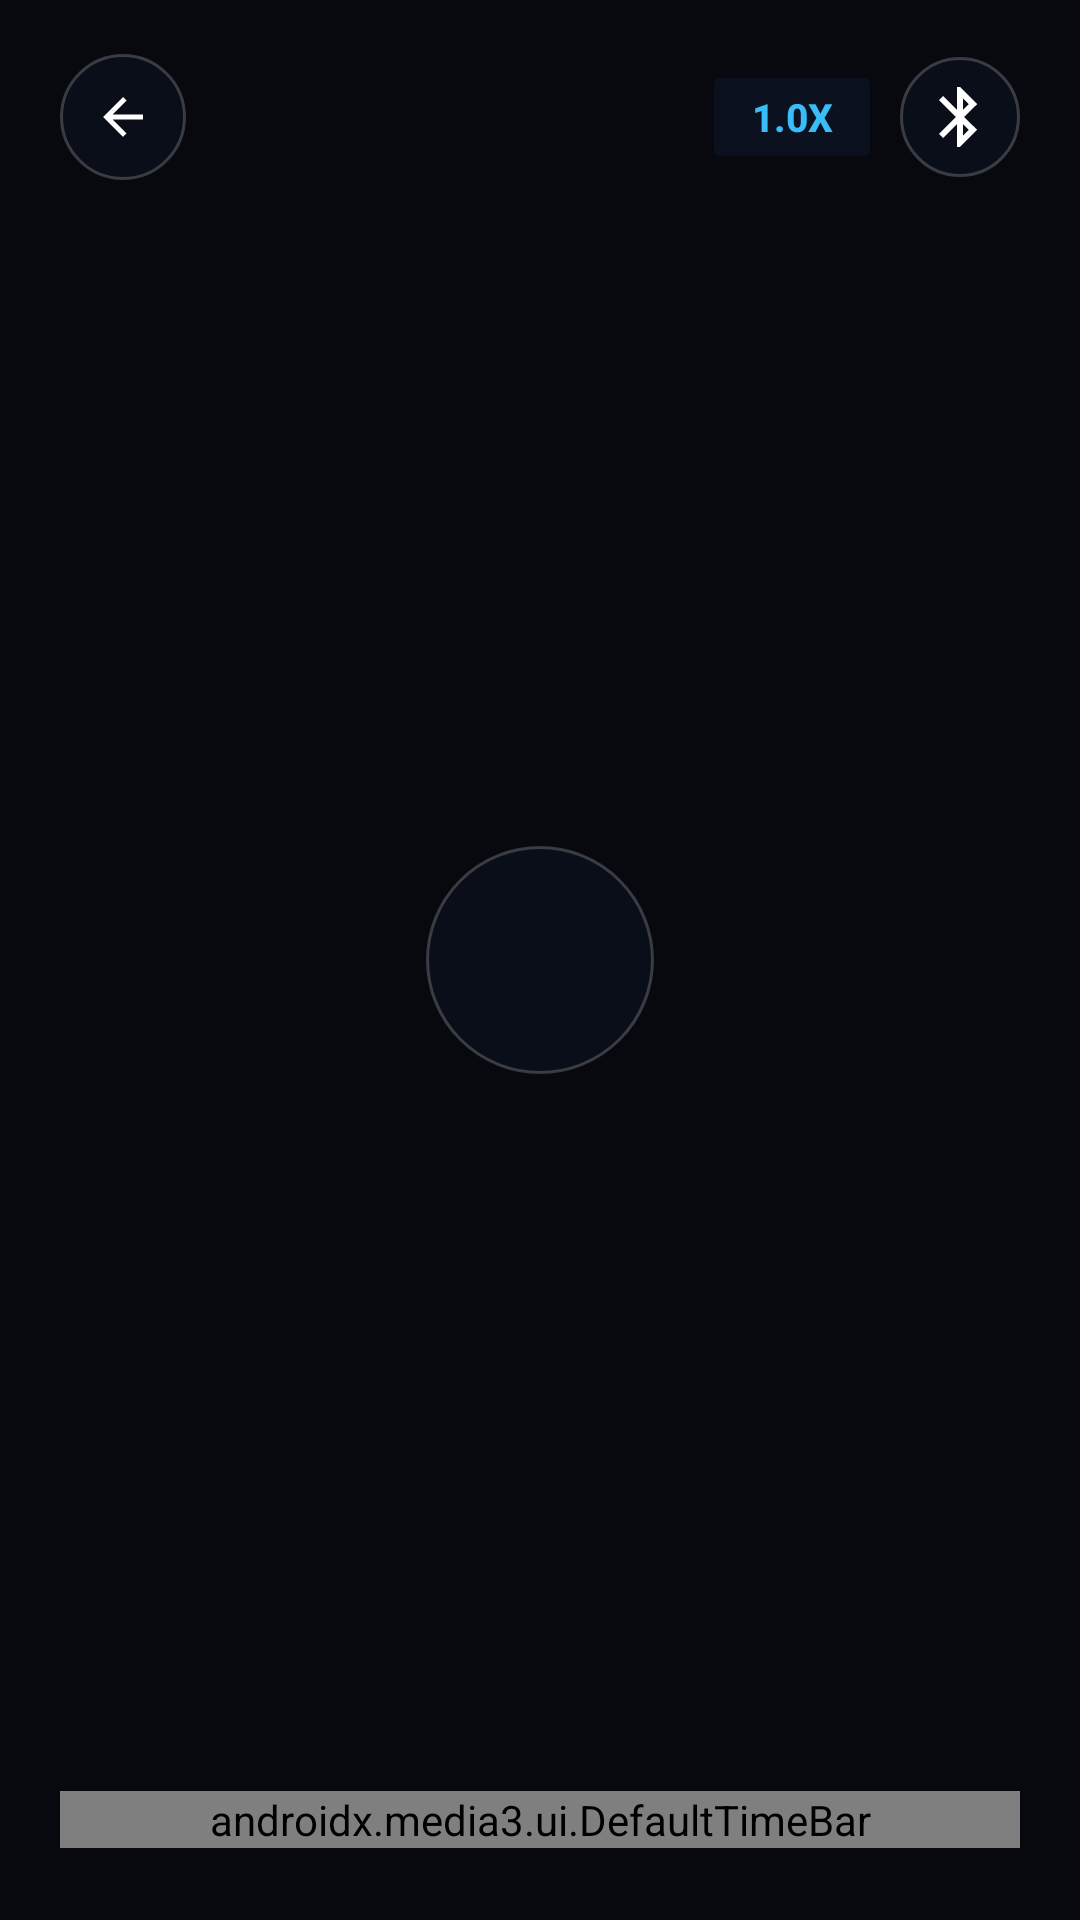

This screen was rendered from an Android layout file. Write that file and the resources it references.
<!-- AndroidManifest.xml: application theme Theme.GateFocus -->
<!-- res/layout/custom_player_control.xml -->
<?xml version="1.0" encoding="utf-8"?>
<RelativeLayout xmlns:android="http://schemas.android.com/apk/res/android"
    xmlns:app="http://schemas.android.com/apk/res-auto"
    android:layout_width="match_parent"
    android:layout_height="match_parent"
    android:background="#66000000"
    android:paddingHorizontal="20dp"
    android:paddingVertical="18dp">

    
    <LinearLayout
        android:id="@+id/topBar"
        android:layout_width="match_parent"
        android:layout_height="wrap_content"
        android:layout_alignParentTop="true"
        android:gravity="center_vertical"
        android:orientation="horizontal">

        <ImageButton
            android:id="@+id/btnBack"
            android:layout_width="42dp"
            android:layout_height="42dp"
            android:background="@drawable/bg_circle_button"
            android:contentDescription="Back"
            android:padding="9dp"
            android:src="@drawable/ic_arrow_back"
            app:tint="@color/white" />

        <TextView
            android:id="@+id/tvVideoTitle"
            android:layout_width="0dp"
            android:layout_height="wrap_content"
            android:layout_marginHorizontal="12dp"
            android:layout_weight="1"
            android:ellipsize="end"
            android:maxLines="1"
            android:textColor="@color/white"
            android:textSize="16sp"
            android:textStyle="bold" />

        
        <Button
            android:id="@+id/btnSpeed"
            android:layout_width="wrap_content"
            android:layout_height="38dp"
            android:backgroundTint="#990F172A"
            android:minWidth="60dp"
            android:paddingHorizontal="12dp"
            android:text="1.0x"
            android:textColor="@color/accent"
            android:textSize="13sp"
            android:textStyle="bold" />

        
        <ImageButton
            android:id="@+id/btnBluetooth"
            android:layout_width="40dp"
            android:layout_height="40dp"
            android:layout_marginStart="6dp"
            android:background="@drawable/bg_circle_button"
            android:contentDescription="Connect Bluetooth Headphones"
            android:padding="8dp"
            android:src="@drawable/ic_bluetooth"
            app:tint="@color/white" />
    </LinearLayout>

    
    <ImageButton
        android:id="@+id/btnPlayPause"
        android:layout_width="76dp"
        android:layout_height="76dp"
        android:layout_centerInParent="true"
        android:background="@drawable/bg_circle_button"
        android:contentDescription="Play or Pause"
        android:padding="18dp"
        android:scaleType="fitCenter"
        android:src="@drawable/ic_pause"
        app:tint="@color/accent" />

    
    <LinearLayout
        android:layout_width="match_parent"
        android:layout_height="wrap_content"
        android:layout_alignParentBottom="true"
        android:gravity="center_vertical"
        android:orientation="horizontal"
        android:paddingBottom="6dp">

        <TextView
            android:id="@+id/exo_position"
            android:layout_width="0dp"
            android:layout_height="0dp"
            android:visibility="gone" />

        <androidx.media3.ui.DefaultTimeBar
            android:id="@+id/exo_progress"
            android:layout_width="match_parent"
            android:layout_height="wrap_content"
            app:bar_height="5dp"
            app:buffered_color="#66FFFFFF"
            app:played_color="@color/accent"
            app:scrubber_color="@color/accent"
            app:scrubber_dragged_size="22dp"
            app:scrubber_enabled_size="16dp"
            app:touch_target_height="38dp"
            app:unplayed_color="#38FFFFFF" />

        <TextView
            android:id="@+id/exo_duration"
            android:layout_width="0dp"
            android:layout_height="0dp"
            android:visibility="gone" />
    </LinearLayout>

</RelativeLayout>
<!-- resources referenced by this layout -->
<resources>
  <color name="accent">#38BDF8</color>
  <color name="white">#FFFFFF</color>
  <!-- drawable bg_circle_button (drawable) -->
  <?xml version="1.0" encoding="utf-8"?>
  <shape xmlns:android="http://schemas.android.com/apk/res/android"
      android:shape="oval">
      <solid android:color="#660F172A" />
      <stroke
          android:width="1dp"
          android:color="#33FFFFFF" />
  </shape>
  <!-- drawable ic_arrow_back (drawable) -->
  <vector xmlns:android="http://schemas.android.com/apk/res/android"
      android:width="20dp"
      android:height="20dp"
      android:viewportWidth="24"
      android:viewportHeight="24"
      android:tint="?attr/colorControlNormal">
      <path
          android:fillColor="@android:color/white"
          android:pathData="M20,11H7.83l5.59,-5.59L12,4l-8,8 8,8 1.41,-1.41L7.83,13H20v-2z" />
  </vector>
  <!-- drawable ic_bluetooth (drawable) -->
  <vector xmlns:android="http://schemas.android.com/apk/res/android"
      android:width="24dp"
      android:height="24dp"
      android:viewportWidth="24"
      android:viewportHeight="24">
      <path
          android:fillColor="@color/white"
          android:pathData="M17.71,7.71L12,2h-1v7.59L6.41,5 5,6.41 10.59,12 5,17.59 6.41,19 11,14.41V22h1l5.71,-5.71 -4.3,-4.29 4.3,-4.29zM13,5.83l1.88,1.88L13,9.59V5.83zm1.88,10.46L13,18.17v-3.76l1.88,1.88z"/>
  </vector>
  <style name="Theme.GateFocus" parent="Theme.Material3.Dark.NoActionBar">
          <item name="android:statusBarColor">@color/background</item>
          <item name="android:windowBackground">@color/background</item>
          <item name="colorPrimary">@color/accent</item>
      </style>
  <color name="background">#0B0F19</color>
</resources>
